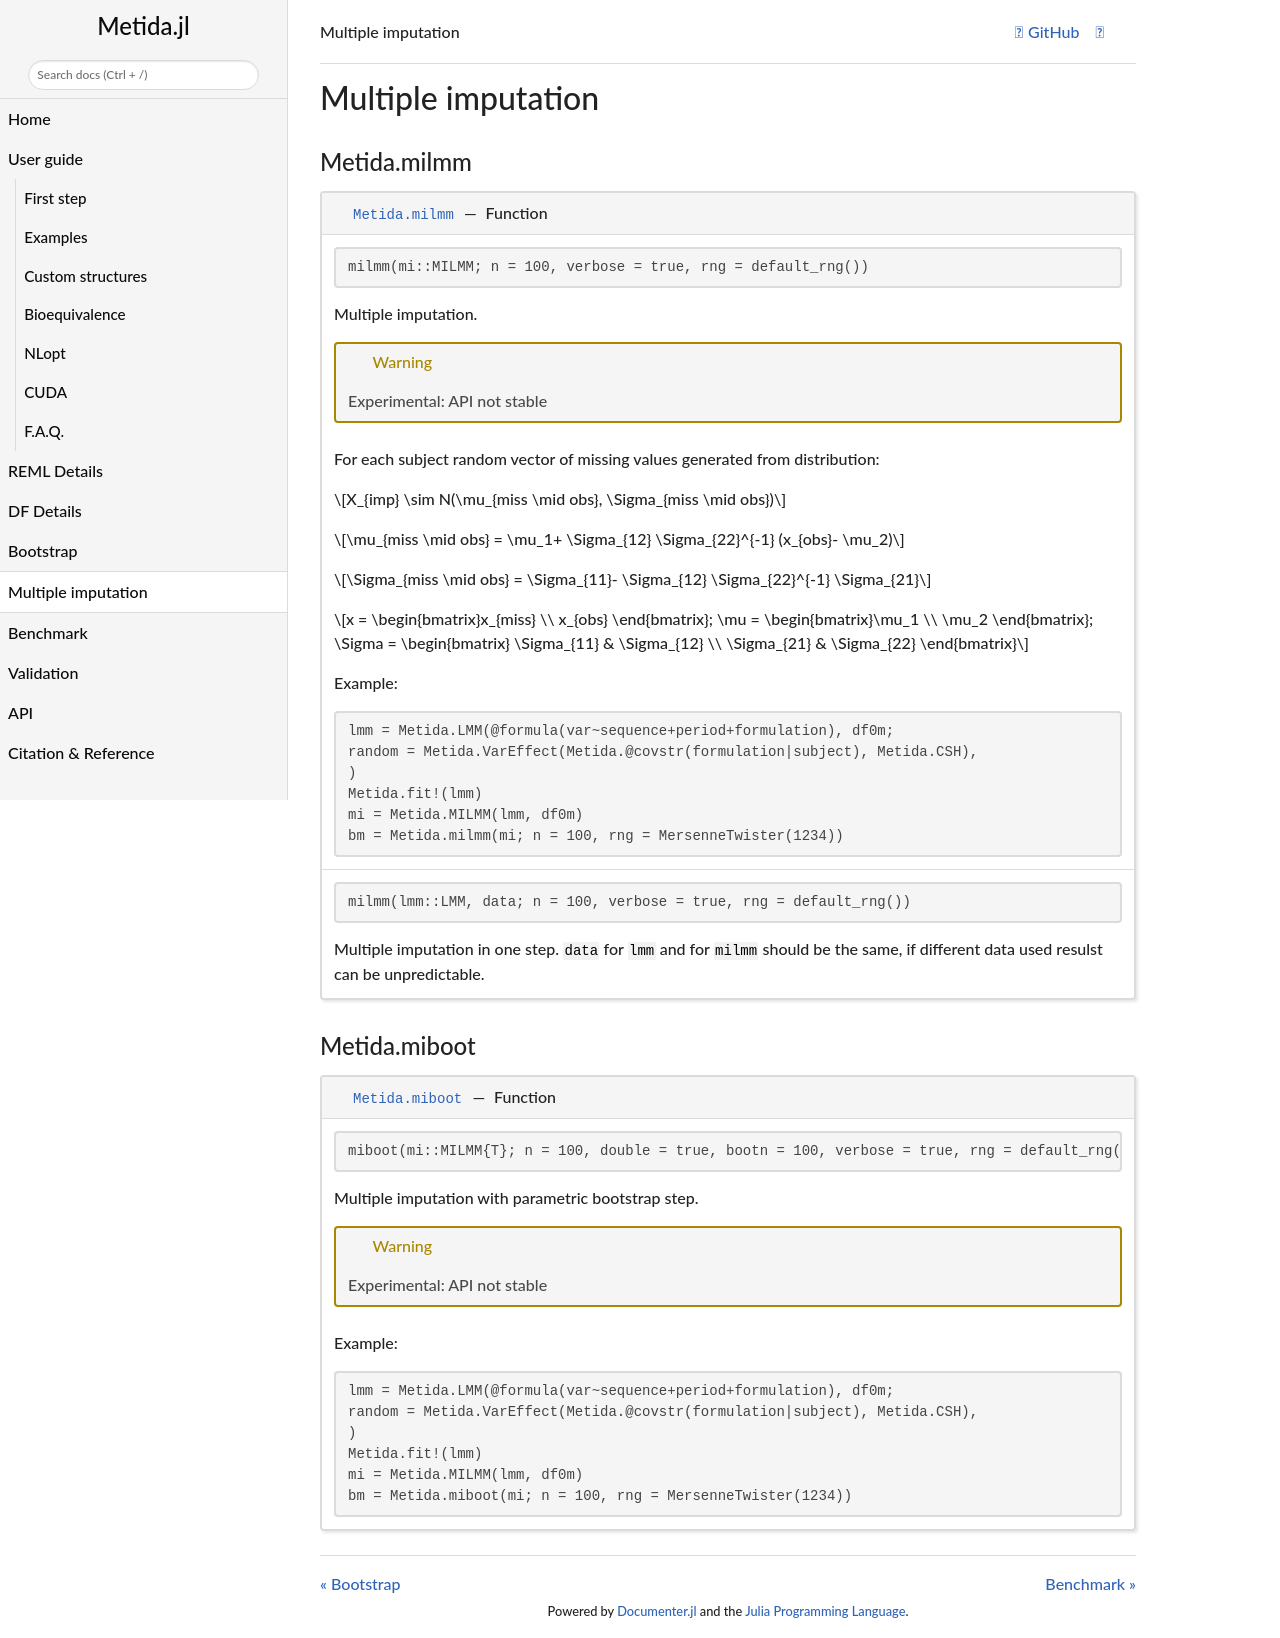

repository: PharmCat/Metida.jl · page: dev/mi/index.html · generator: jekyll

# Multiple imputation

### Metida.milmm
```@docs
Metida.milmm
```

### Metida.miboot
```@docs
Metida.miboot
```
